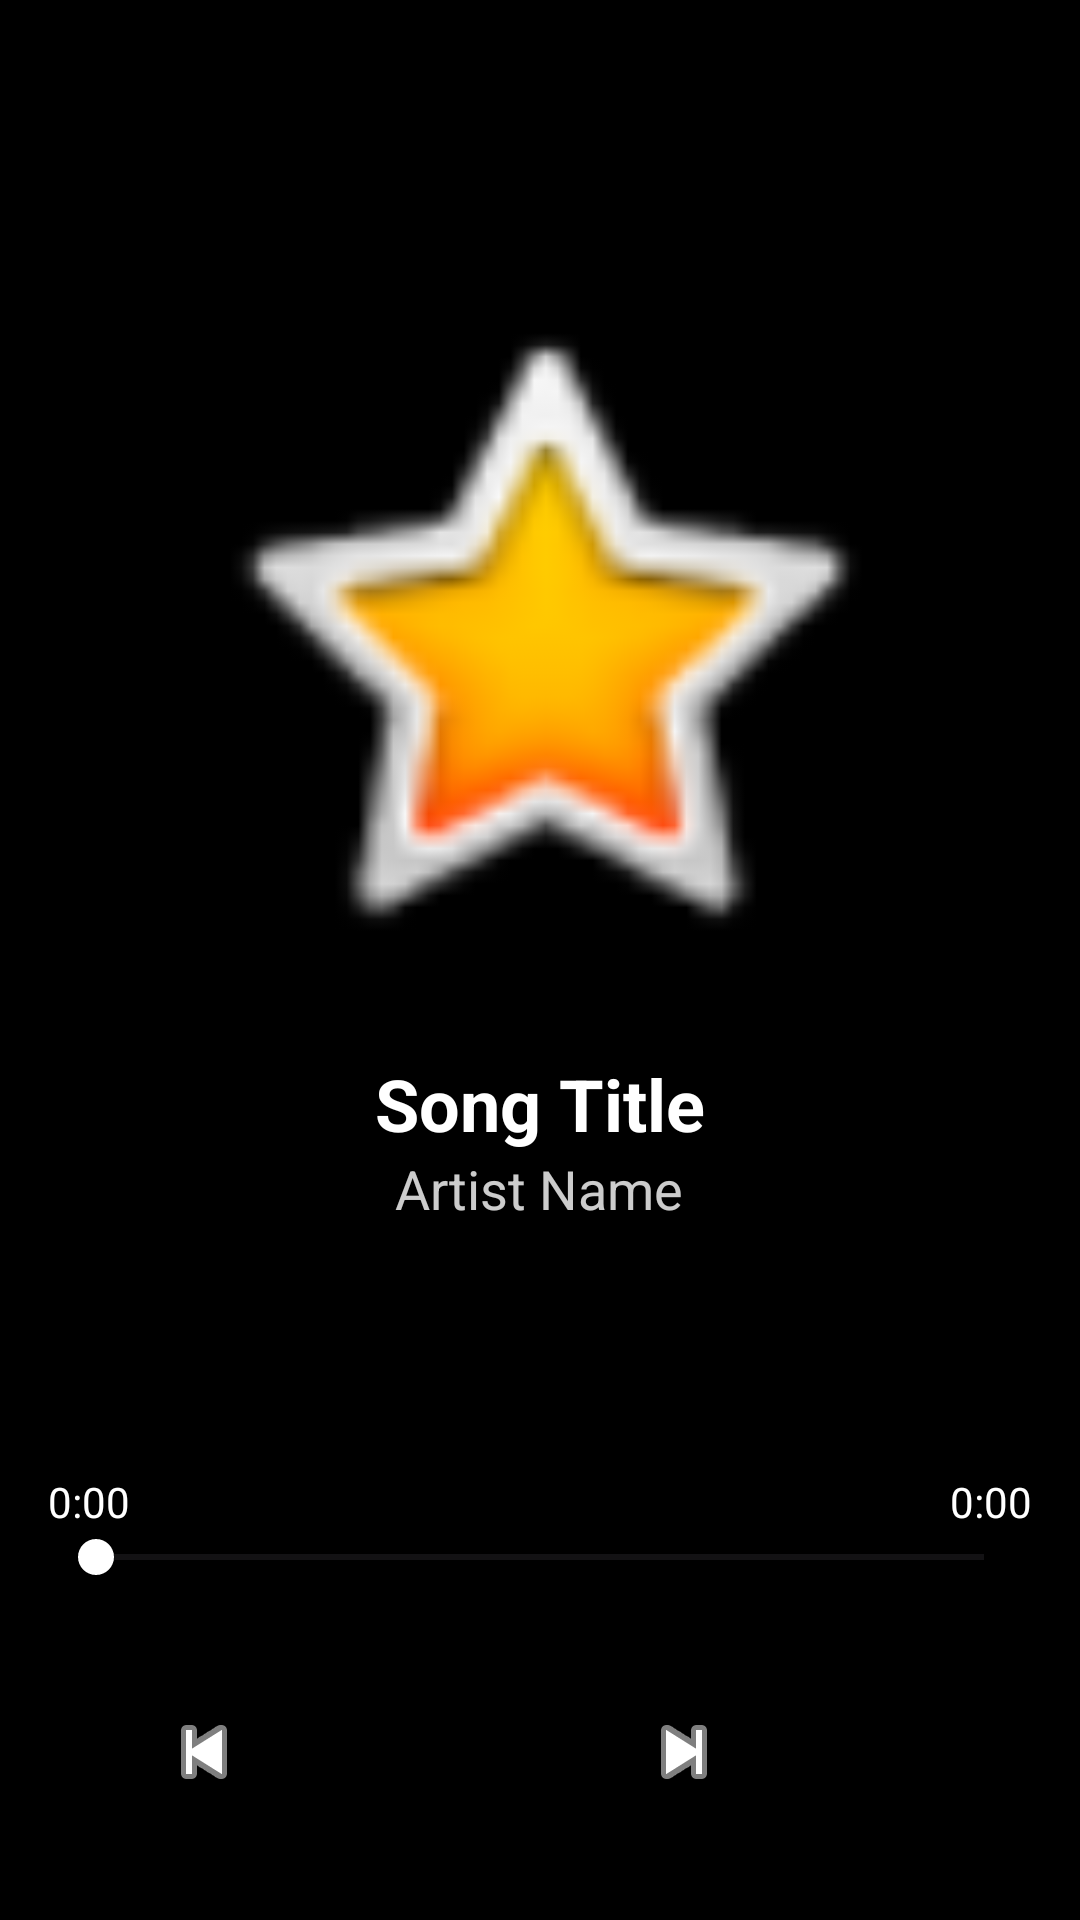

Android layout source for this screen:
<!-- AndroidManifest.xml: application theme Theme.Tone -->
<!-- res/layout/activity_main.xml -->
<?xml version="1.0" encoding="utf-8"?>
<androidx.constraintlayout.widget.ConstraintLayout
    xmlns:android="http://schemas.android.com/apk/res/android"
    xmlns:app="http://schemas.android.com/apk/res-auto"
    xmlns:tools="http://schemas.android.com/tools"
    android:layout_width="match_parent"
    android:layout_height="match_parent"
    android:background="@color/black"
    tools:context=".MainActivity">

    
    <ImageView
        android:id="@+id/albumArt"
        android:layout_width="250dp"
        android:layout_height="250dp"
        android:scaleType="centerCrop"
        app:layout_constraintBottom_toTopOf="@+id/songInfo"
        app:layout_constraintEnd_toEndOf="parent"
        app:layout_constraintStart_toStartOf="parent"
        app:layout_constraintTop_toTopOf="parent"
        app:layout_constraintVertical_chainStyle="packed"
        app:srcCompat="@android:drawable/btn_star_big_on" />

    
    <LinearLayout
        android:id="@+id/songInfo"
        android:layout_width="match_parent"
        android:layout_height="wrap_content"
        android:orientation="vertical"
        android:gravity="center"
        android:padding="16dp"
        app:layout_constraintBottom_toTopOf="@+id/seekBar"
        app:layout_constraintEnd_toEndOf="parent"
        app:layout_constraintStart_toStartOf="parent"
        app:layout_constraintTop_toBottomOf="@+id/albumArt">

        <TextView
            android:id="@+id/songTitle"
            android:layout_width="wrap_content"
            android:layout_height="wrap_content"
            android:text="Song Title"
            android:textColor="@color/white"
            android:textSize="24sp"
            android:textStyle="bold" />

        <TextView
            android:id="@+id/artistName"
            android:layout_width="wrap_content"
            android:layout_height="wrap_content"
            android:text="Artist Name"
            android:textColor="@color/white"
            android:textSize="18sp"
            android:alpha="0.8" />
    </LinearLayout>

    
    <SeekBar
        android:id="@+id/seekBar"
        android:layout_width="match_parent"
        android:layout_height="wrap_content"
        android:layout_marginHorizontal="16dp"
        android:progressTint="@color/white"
        android:thumbTint="@color/white"
        app:layout_constraintBottom_toTopOf="@+id/controlButtons"
        app:layout_constraintEnd_toEndOf="parent"
        app:layout_constraintStart_toStartOf="parent" />

    
    <TextView
        android:id="@+id/currentTime"
        android:layout_width="wrap_content"
        android:layout_height="wrap_content"
        android:text="0:00"
        android:textColor="@color/white"
        android:layout_marginStart="16dp"
        app:layout_constraintBottom_toTopOf="@+id/seekBar"
        app:layout_constraintStart_toStartOf="parent" />

    <TextView
        android:id="@+id/totalTime"
        android:layout_width="wrap_content"
        android:layout_height="wrap_content"
        android:text="0:00"
        android:textColor="@color/white"
        android:layout_marginEnd="16dp"
        app:layout_constraintBottom_toTopOf="@+id/seekBar"
        app:layout_constraintEnd_toEndOf="parent" />

    
    <LinearLayout
        android:id="@+id/controlButtons"
        android:layout_width="match_parent"
        android:layout_height="wrap_content"
        android:orientation="horizontal"
        android:gravity="center"
        android:padding="24dp"
        app:layout_constraintBottom_toBottomOf="parent"
        app:layout_constraintEnd_toEndOf="parent"
        app:layout_constraintStart_toStartOf="parent">

        <ImageButton
            android:id="@+id/btnPrevious"
            android:layout_width="48dp"
            android:layout_height="48dp"
            android:background="?attr/selectableItemBackgroundBorderless"
            android:src="@android:drawable/ic_media_previous"
            app:tint="@color/white" />

        <ImageButton
            android:id="@+id/btnPlayPause"
            android:layout_width="64dp"
            android:layout_height="64dp"
            android:src="@drawable/ic_play"
            android:background="?attr/selectableItemBackgroundBorderless"
            app:tint="@color/white"
            android:layout_marginHorizontal="24dp" />

        <ImageButton
            android:id="@+id/btnNext"
            android:layout_width="48dp"
            android:layout_height="48dp"
            android:background="?attr/selectableItemBackgroundBorderless"
            android:src="@android:drawable/ic_media_next"
            app:tint="@color/white" />

        <ImageButton
            android:id="@+id/btnSelectFolders"
            android:layout_width="48dp"
            android:layout_height="48dp"
            android:layout_marginStart="16dp"
            android:background="?attr/selectableItemBackgroundBorderless"
            android:src="@drawable/outline_align_flex_center_24"
            app:tint="@color/white" />

    </LinearLayout>

</androidx.constraintlayout.widget.ConstraintLayout>
<!-- resources referenced by this layout -->
<resources>
  <style name="Theme.Tone" parent="Base.Theme.Tone" />
  <style name="Base.Theme.Tone" parent="Theme.Material3.DayNight.NoActionBar">
          
          
      </style>
  <!-- not gathered from this repository: default colours our renderer supplied (Android Studio template values) -->
  <color name="black">#FF000000</color>
  <color name="white">#FFFFFFFF</color>
</resources>
